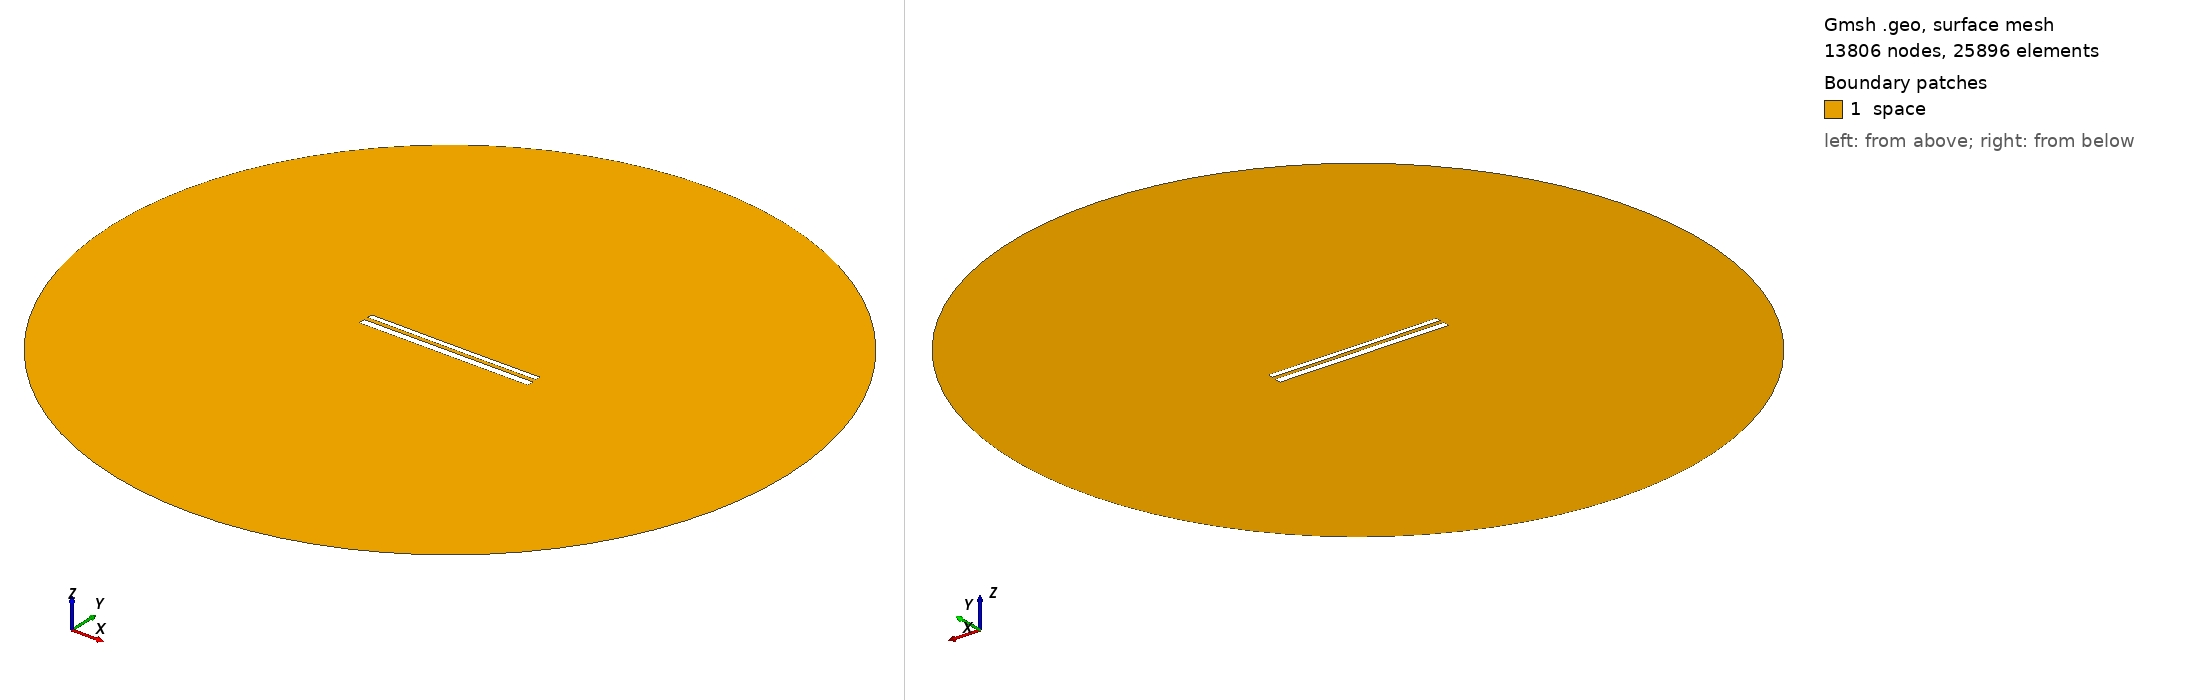

Gmsh geometry script, surface-meshed: 13806 nodes, 25896 surface elements. Boundary patches (legend numbers): 1 space. Left view from above one corner, right view from below the opposite corner. Legend entries are the model's physical surfaces. The drawing asked Gmsh for element sizes between 1% and 20% of the model's largest extent; the script's own settings can give other sizes.

=== 11413.geo (drawn) ===
//---------------------------------------
// Geometry kernel
//---------------------------------------

SetFactory("OpenCASCADE");



//---------------------------------------
// Parameters of the geometry
//---------------------------------------

// Overetch of the upper plate
overetch = 0.375;

// Distance between the plates
distance = 2.25;

// Discretization over the x axis (for the deformation)
nx = 50; 

// Length of the plate
L = 100 - overetch; 

// Number of modes
n = 4; 

// 1st mode coefficient
coeff(1) = -0.075;
beta(1) = 0.596864 * 3.1415926535 / L;

// 2nd mode coefficient
coeff(2) = -0.075;
beta(2) = 1.49418 * 3.1415926535 / L;

// 3rd mode coefficient
coeff(3) = 0.0;
beta(3) = 2.50025 * 3.1415926535 / L;

// 4th mode coefficient
coeff(4) = 0.0;
beta(4) = 3.49999 * 3.1415926535 / L;



//---------------------------------------
// Upper plate (deformed rectangle)
//---------------------------------------

// Coordiantes of the upper plate
xmin = -50;
xmax = 50 - overetch;

// Height of the upper plate
yheight = 4 - 2 * overetch;

// Indexes of the points
UpperID[] = {};
LowerID[] = {};
LeftID[] = {};
RightID[] = {};

// Point index
p = 1;

// Horizontal edges
For i In {1:nx}
    x = xmin + (i-1)*(xmax - xmin)/(nx-1);

    y_bottom = distance / 2 + overetch;
    For j In {1:n}
        C = (Cosh(beta(j)*L) + Cos(beta(j)*L)) / (Sinh(beta(j)*L) + Sin(beta(j)*L));
        y_bottom  = y_bottom + coeff(j) * (Cosh(beta(j)*(x+50)) - Cos(beta(j)*(x+50)) - C * (Sinh(beta(j)*(x+50)) - Sin(beta(j)*(x+50))));
    EndFor

    y_top = y_bottom + yheight;

    Point(p) = {x, y_top, 0, 1.0};
    UpperID[i] = p;
    p = p + 1;

    Point(p) = {x, y_bottom, 0, 1.0};
    LowerID[i] = p;
    p = p + 1;
EndFor

// Create point lists
UpperPts[] = {}; LowerPts[] = {};
For i In {1:nx}
  UpperPts[] += {UpperID[i]};
  LowerPts[] += {LowerID[i]};
EndFor

// Build splines
Spline(1) = {UpperPts[]};
Spline(2) = {LowerPts[]};
Line(3) = {LowerPts[nx-1], UpperPts[nx-1]};
Line(4) = {LowerPts[0], UpperPts[0]};

// Build the plane surface
Curve Loop(1) = {2, 3, -1, -4};
Plane Surface(1) = {1};



//---------------------------------------
// Lower plate (rectangle)
//---------------------------------------

// Vertices
Point(1001) = {-50, -1, 0, 1.0};
Point(1002) = { 50, -1, 0, 1.0};
Point(1003) = { 50,  -5, 0, 1.0};
Point(1004) = {-50,  -5, 0, 1.0};

// Edges
Line(5) = {1001, 1002};
Line(6) = {1002, 1003};
Line(7) = {1003, 1004};
Line(8) = {1004, 1001};

// Plane surface
Line Loop(2) = {5, 6, 7, 8};
Plane Surface(2) = {2}; 



//---------------------------------------
// Outer (fictious) boundary
//---------------------------------------

// Points
Point(1005) = {0, 0, 0};       // Center
Point(1006) = {200, 0, 0};     // Start point
Point(1007) = {0, 200, 0};     // 90 degrees
Point(1008) = {-200, 0, 0};    // 180 degrees
Point(1009) = {0, -200, 0};    // 270 degrees

// Circle arcs (each needs start, center, end)
Circle(9) = {1006, 1005, 1007};
Circle(10) = {1007, 1005, 1008};
Circle(11) = {1008, 1005, 1009};
Circle(12) = {1009, 1005, 1006};

// Plane surface for the entire domain
Curve Loop(3) = {9, 10, 11, 12};
Surface(3) = {3};

// Subtract the plates from the whole domain to obtain the actual domain where we want to solve the equations
BooleanDifference{ Surface{3}; Delete; }{ Surface{1}; Surface{2}; Delete; }




//---------------------------------------
// Transfinite Lines/Curves
//---------------------------------------

// Set the number of points on the boundaries
r = 7;

// Plates
Transfinite Curve {1, 2} = 50*r Using Progression 1;
Transfinite Curve {3, 4} = 2*r Using Progression 1;
Transfinite Line {5, 7} = 50*r Using Progression 1;
Transfinite Line {6, 8} = 2*r Using Progression 1;

// Outer boundary
Transfinite Line {9, 10, 11, 12} = 20 Using Progression 1;



//---------------------------------------
// Physical groups
//---------------------------------------                

// Physical curves (boundaries)
Physical Line("force_segment", 10) = {2};
Physical Line("upper_plate", 11) = {1, 3, 4};
Physical Line("lower_plate", 12) = {5, 6, 7, 8};
Physical Line("boundary", 20) = {9, 10, 11, 12};

// Physical Surfaces
Physical Surface("space", 30) = {3};



//---------------------------------------
// 6. Generate the Mesh
//---------------------------------------

// 2D mesh generation
Mesh 2;
